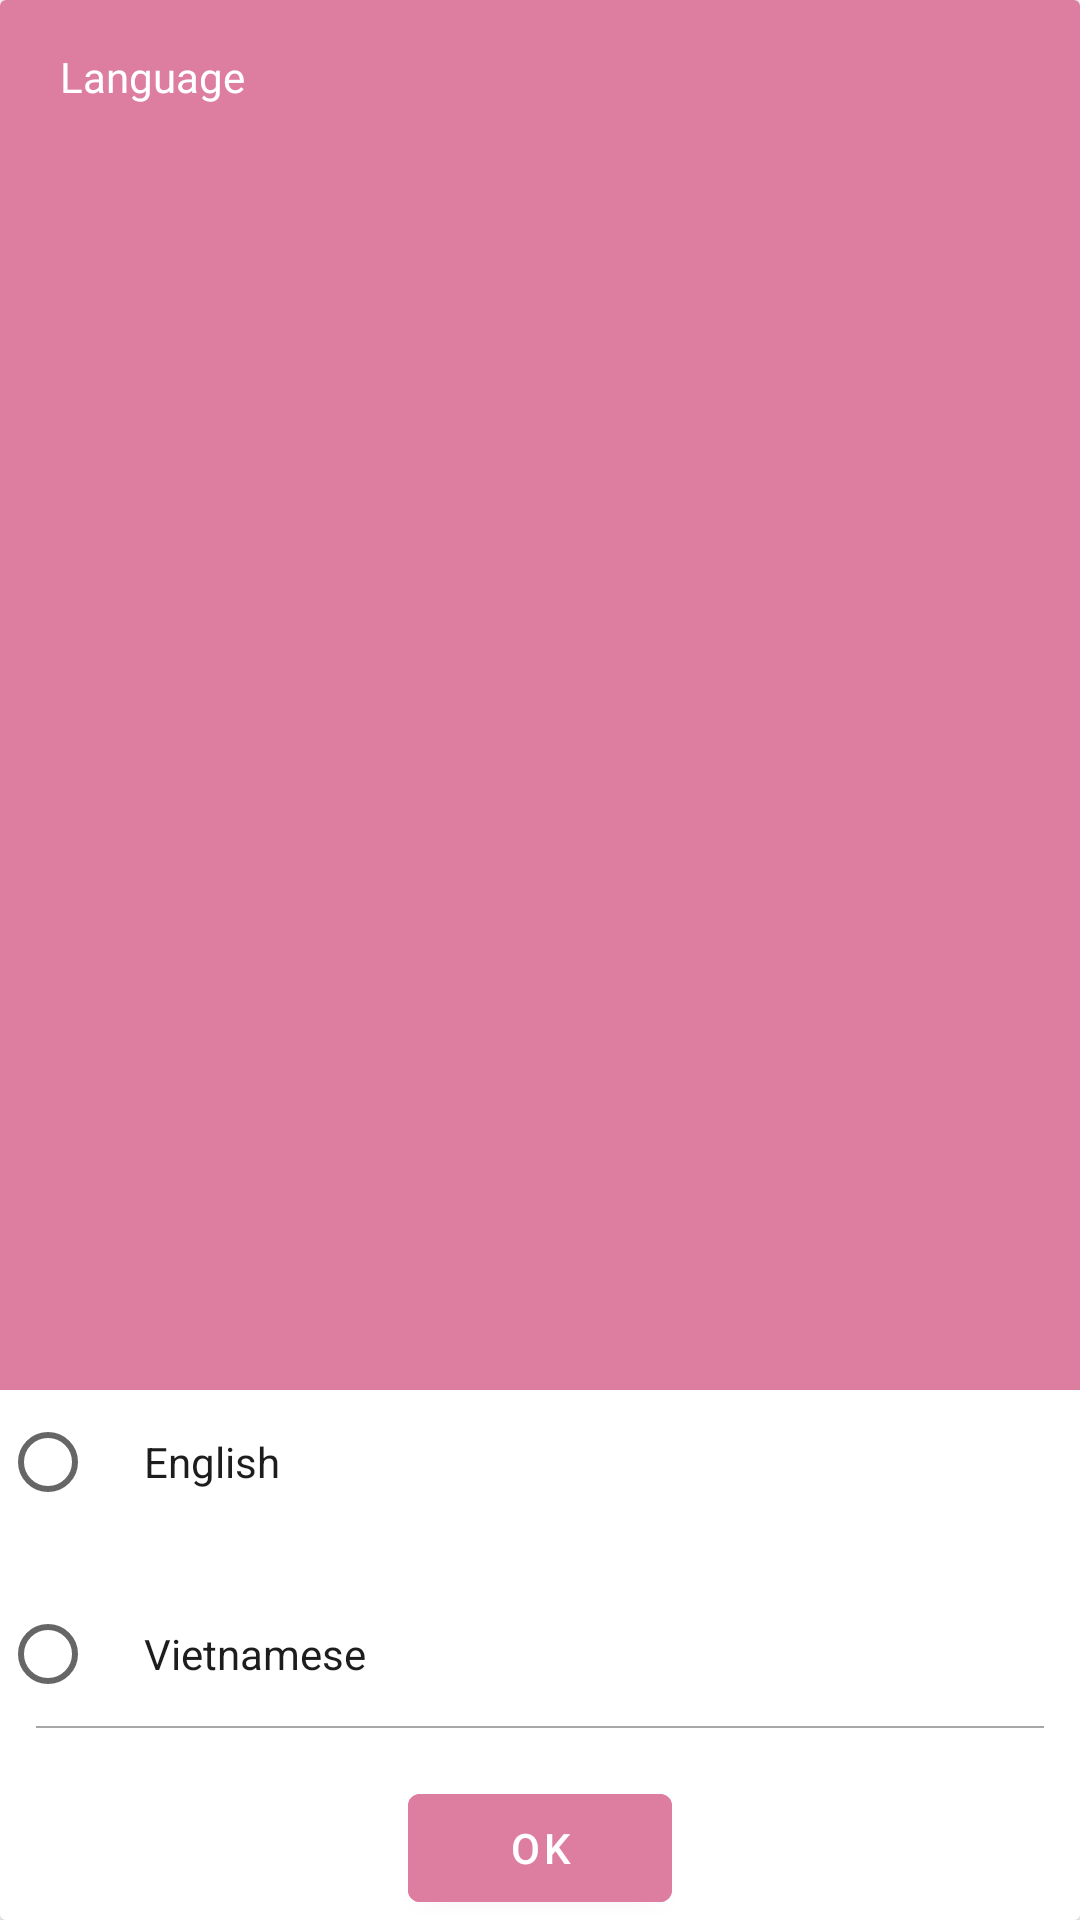

Android layout source for this screen:
<!-- AndroidManifest.xml: application theme Theme.MySpa -->
<!-- res/layout/dialog_language.xml -->
<?xml version="1.0" encoding="utf-8"?>
<layout xmlns:android="http://schemas.android.com/apk/res/android">

    <data>

    </data>

    <androidx.cardview.widget.CardView
        android:layout_width="match_parent"
        android:layout_height="wrap_content"
        android:background="@drawable/bg_dialog">

        <androidx.appcompat.widget.LinearLayoutCompat
            android:layout_width="match_parent"
            android:layout_height="match_parent"
            android:orientation="vertical"
            android:background="@color/white">

            <androidx.appcompat.widget.LinearLayoutCompat
                android:id="@+id/llTitle"
                android:layout_width="match_parent"
                android:background="@color/accent_primary"
                android:layout_height="wrap_content"
                android:layout_weight="1">

                <androidx.appcompat.widget.AppCompatTextView
                    android:id="@+id/tvTitle"
                    android:layout_width="match_parent"
                    android:layout_height="wrap_content"
                    android:layout_marginVertical="@dimen/dp_16"
                    android:layout_marginStart="@dimen/dp_20"
                    android:text="@string/change_language"
                    android:textColor="@color/white"
                    android:textAppearance="@style/TextAppearance.AppCompat.Body1"
                    android:fontFamily="@font/sf_pro_semibold"  />
            </androidx.appcompat.widget.LinearLayoutCompat>

            <RadioGroup
                android:layout_width="match_parent"
                android:layout_height="wrap_content">
                <RadioButton
                    android:id="@+id/radioButtonEng"
                    android:layout_width="match_parent"
                    android:layout_height="wrap_content"
                    android:textColor="@color/text_back"
                    android:paddingLeft="@dimen/dp_16"
                    android:text="@string/english"/>
                <RadioButton
                    android:id="@+id/radioButtonVN"
                    android:layout_width="match_parent"
                    android:layout_height="wrap_content"
                    android:layout_marginTop="@dimen/dp_16"
                    android:textColor="@color/text_back"
                    android:paddingLeft="@dimen/dp_16"
                    android:text="@string/vietnamese"/>
            </RadioGroup>
            <View
                android:layout_width="match_parent"
                android:layout_height="0.8dp"
                android:layout_marginStart="@dimen/dp_12"
                android:layout_marginEnd="@dimen/dp_12"
                android:background="@color/gray_light"/>
            <com.google.android.material.button.MaterialButton
               android:id="@+id/btnOke"
                android:layout_width="wrap_content"
                android:layout_height="wrap_content"
                android:text="@string/ok"
                android:textColor="@color/white"
                android:backgroundTint="@color/accent_primary"
                android:layout_gravity="center"
                android:layout_marginTop="@dimen/dp_16"/>
        </androidx.appcompat.widget.LinearLayoutCompat>
    </androidx.cardview.widget.CardView>
</layout>
<!-- resources referenced by this layout -->
<resources>
  <color name="accent_primary">#dd7da0</color>
  <color name="gray_light">#A7A7A7</color>
  <color name="text_back">#1D1D1D</color>
  <color name="white">#FFFFFFFF</color>
  <dimen name="dp_12">12dp</dimen>
  <dimen name="dp_16">16dp</dimen>
  <dimen name="dp_20">20sp</dimen>
  <string name="change_language">Language</string>
  <string name="english">English</string>
  <string name="ok">Ok</string>
  <string name="vietnamese">Vietnamese</string>
  <style name="Theme.MySpa" parent="Theme.MaterialComponents.Light.NoActionBar">
          
          <item name="colorPrimary">@color/purple_500</item>
          <item name="colorPrimaryVariant">@color/purple_700</item>
          <item name="colorOnPrimary">@color/white</item>
          
          <item name="colorSecondary">@color/teal_200</item>
          <item name="colorSecondaryVariant">@color/teal_700</item>
          <item name="colorOnSecondary">@color/black</item>
          
          <item name="android:statusBarColor">?attr/colorPrimaryVariant</item>
          
          <item name="bottomSheetDialogTheme">@style/CustomBottomSheetDialogTheme</item>
  
      </style>
  <color name="purple_500">#FF6200EE</color>
  <color name="purple_700">#FF3700B3</color>
  <color name="teal_200">#FF03DAC5</color>
  <color name="teal_700">#FF018786</color>
  <color name="black">#FF000000</color>
  <style name="CustomBottomSheetDialogTheme" parent="Theme.Design.Light.BottomSheetDialog">
          <item name="bottomSheetStyle">@style/CustomBottomSheetStyle</item>
          <item name="colorPrimary">@color/white</item>
  
      </style>
  <style name="CustomBottomSheetStyle" parent="Widget.Design.BottomSheet.Modal">
          <item name="android:background">@android:color/transparent</item>
      </style>
</resources>
